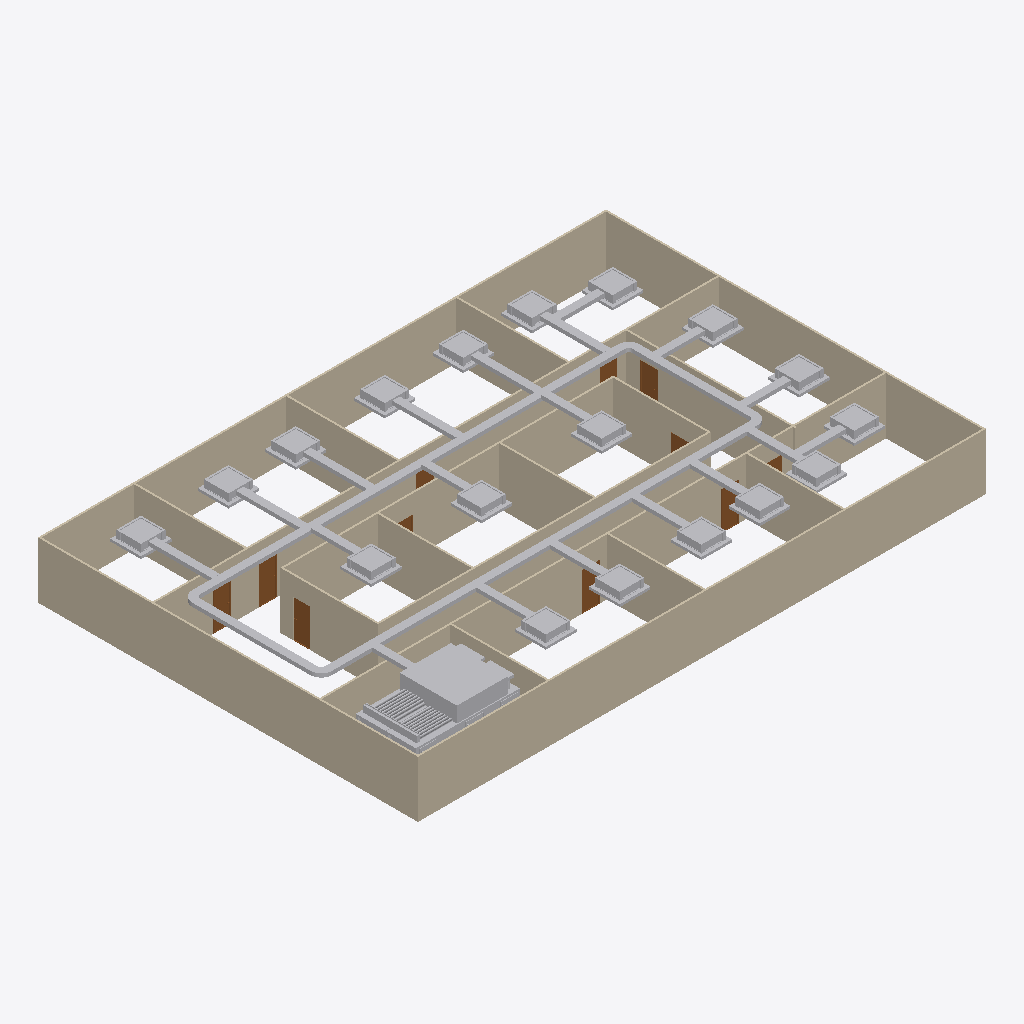
Isometric view of an IFC building model (IFC-SPF (STEP), schema IFC4, length unit metre), seen from the south-west, elements coloured by IFC class: 46 other elements (light grey), 20 walls (beige), 11 doors (brown).
Extent 30.2 m × 20.2 m × 3.3 m (x, y, z). Storeys (2): GF at 0.00 m; DUCTING at 2.80 m. Elements (98): 42 IfcDuctSegment, 24 IfcDuctFitting, 20 IfcWall, 12 IfcDoor.

HEADER;
FILE_DESCRIPTION(('ViewDefinition[DesignTransferView]'),'2;1');
FILE_NAME('so8-activity.ifc','2025-09-22T22:22:11+08:00',(''),(''),'IfcOpenShell 0.8.3-post1','Bonsai 0.8.3-post1','');
FILE_SCHEMA(('IFC4'));
ENDSEC;
DATA;
#1=IFCPROJECT('3zt5O$T9T8$f08reIzjZBG',$,'My Project',$,$,$,$,(#14,#26),#9);
#31=IFCSITE('1NLrA44prEX92DnmwXdVUh',$,'My Site',$,$,#54,$,$,$,$,$,$,$,$);
#37=IFCBUILDING('1ea87Rwi56DAMd629yNbTu',$,'My Building',$,$,#60,$,$,$,$,$,$);
#43=IFCBUILDINGSTOREY('2of0Ajz6PECP2yaGtpU3l_',$,'GF',$,$,#66,$,$,$,$);
#1016=IFCBUILDINGSTOREY('3HTIekM2nDnOQ$CItJIcEO',$,'DUCTING',$,$,#10957,$,$,$,$);
#1325=IFCWALL('0D$5VMz2v6s8av8iII3Pg9',$,'Wall',$,$,#1472,#1331,$,$);
#1275=IFCWALL('1UDBmIW3567uetp1yQ1qI9',$,'Wall',$,$,#1536,#1281,$,$);
#1350=IFCWALL('0MRWzSognESQdIQWcQ80v9',$,'Wall',$,$,#1504,#1356,$,$);
#2199=IFCWALL('3v2aa1NzvEb9OH_5rmflzp',$,'Wall',$,$,#2210,#2205,$,$);
#1300=IFCWALL('0vjWYu7njEFBO_oOq$0Qyr',$,'Wall',$,$,#1311,#1306,$,$);
#2237=IFCWALL('38QhbdbKb9UujMqX3wlw11',$,'Wall',$,$,#2498,#2243,$,$);
#1691=IFCWALL('1FThg5$zvA0wdYF9edpZMy',$,'Wall',$,$,#1702,#1697,$,$);
#22894=IFCDUCTSEGMENT('1JKsbk4yn768z$xMk$2Ftx',$,'DuctSegment',$,$,#23053,#22903,$,$);
#2287=IFCWALL('3teyjcrzf3uAgXpO0b$VhD',$,'Wall',$,$,#2434,#2293,$,$);
#6078=IFCDUCTSEGMENT('06tAwte9b4v8YZuHrVGhna',$,'DuctSegment',$,$,#11642,#6112,$,$);
#6038=IFCDUCTSEGMENT('1myo4LbHj4GORmFm1gRmJt',$,'DuctSegment',$,$,#10992,#6049,$,$);
#2588=IFCWALL('3wRS01hnLD4B$J95dhOsKc',$,'Wall',$,$,#2599,#2594,$,$);
#2312=IFCWALL('3pHwNhcHT59BzMMTBJMF1f',$,'Wall',$,$,#2466,#2318,$,$);
#2550=IFCWALL('0_i8dKuLTDOeOHoWA7rqIT',$,'Wall',$,$,#2561,#2556,$,$);
#6000=IFCWALL('3YzkuQRFHCvR4JVydl9wIa',$,'Wall',$,$,#6011,#6006,$,$);
#1575=IFCWALL('0yoypxvBj1LOjvNX_uVlxo',$,'Wall',$,$,#1586,#1581,$,$);
#1729=IFCWALL('3NWj3y039AvQIEMOySC9Fs',$,'Wall',$,$,#1740,#1735,$,$);
#2262=IFCWALL('32x$v5jALC4AtRDaSMpZN_',$,'Wall',$,$,#2273,#2268,$,$);
#2512=IFCWALL('1vx03Rlen1m8AGkws_VT06',$,'Wall',$,$,#2523,#2518,$,$);
#2664=IFCWALL('2u5j55KIv7MPjPhu1A$avy',$,'Wall',$,$,#2675,#2670,$,$);
#2626=IFCWALL('2Ys7X7SLPFIQVgD5yA6a41',$,'Wall',$,$,#2637,#2632,$,$);
#1550=IFCWALL('35K1npWBPFGB3tO6w_xo94',$,'Wall',$,$,#1561,#1556,$,$);
#2702=IFCWALL('1CrOvByev4Z9g5C7MtL_BV',$,'Wall',$,$,#2713,#2708,$,$);
#11356=IFCDUCTSEGMENT('2_bh2HMkP6rvDkx41hEfc9',$,'DuctSegment',$,$,#11757,#11364,$,$);
#11173=IFCDUCTSEGMENT('3ZlWDnYabApPk2hDLBYjLm',$,'DuctSegment',$,$,#11692,#11182,$,$);
#11202=IFCDUCTSEGMENT('3KxMxCioHAvB_IHIGFCkw4',$,'DuctSegment',$,$,#11702,#11210,$,$);
#11370=IFCDUCTSEGMENT('3XmFCzitLAdhWuYcDcDJtX',$,'DuctSegment',$,$,#11762,#11378,$,$);
#11188=IFCDUCTSEGMENT('0lEJz5OiH4WAxYSb53d_mV',$,'DuctSegment',$,$,#11697,#11196,$,$);
#11216=IFCDUCTSEGMENT('1dUkcxh2vDPepP8$2y$jM2',$,'DuctSegment',$,$,#11707,#11224,$,$);
#11384=IFCDUCTSEGMENT('0iygJSebf3A86bay2fiF3w',$,'DuctSegment',$,$,#11767,#11392,$,$);
#5877=IFCDUCTSEGMENT('2XD4pXp2P0cOPybHf9A0Of',$,'DuctSegment',$,$,#11632,#5888,$,$);
#5917=IFCDUCTSEGMENT('0FUVllPnvFJADXe1Tio7Ua',$,'DuctSegment',$,$,#11637,#5951,$,$);
#11230=IFCDUCTSEGMENT('3H17PeVVjA9u$bfzLLRnYG',$,'DuctSegment',$,$,#11712,#11238,$,$);
#11258=IFCDUCTSEGMENT('0bbqmAxpvDEgFfo$5yYwwr',$,'DuctSegment',$,$,#11722,#11266,$,$);
#11244=IFCDUCTSEGMENT('1TeVerKlr0m93GImpoEgX7',$,'DuctSegment',$,$,#11717,#11252,$,$);
#11580=IFCDUCTSEGMENT('0R6_bk6CTD_xAgfTBj2gkx',$,'DuctSegment',$,$,#11782,#11588,$,$);
#11342=IFCDUCTSEGMENT('3bc2heOmDAcgH8rU_IV0Bq',$,'DuctSegment',$,$,#11752,#11350,$,$);
#11594=IFCDUCTSEGMENT('3a1evuHZPCU8gpWTfGf_p6',$,'DuctSegment',$,$,#11787,#11602,$,$);
#11286=IFCDUCTSEGMENT('3XBIIHnIXBsvXRchRFGJyc',$,'DuctSegment',$,$,#11732,#11294,$,$);
#11300=IFCDUCTSEGMENT('3LIhhAwe94rQ4RZno_6Ltk',$,'DuctSegment',$,$,#11737,#11308,$,$);
#11328=IFCDUCTSEGMENT('0xT1kmjgHErAMXZ3kPNUT5',$,'DuctSegment',$,$,#11747,#11336,$,$);
#11314=IFCDUCTSEGMENT('1TONl_pGv2bOyYEkOrWYvG',$,'DuctSegment',$,$,#11742,#11322,$,$);
#11272=IFCDUCTSEGMENT('1viywE8gD8lBHldJw91xr7',$,'DuctSegment',$,$,#11727,#11280,$,$);
#7241=IFCDUCTSEGMENT('2WvQ2aOhzDuunNMoGUgP6H',$,'DuctSegment',$,$,#11112,#7275,$,$);
#7419=IFCDUCTSEGMENT('3rbgRYGg19Nwq3Ga$le24N',$,'DuctSegment',$,$,#11672,#7453,$,$);
#7059=IFCDUCTSEGMENT('101XSx$nXBgR0UA$xxxCaH',$,'DuctSegment',$,$,#11092,#7095,$,$);
#7152=IFCDUCTSEGMENT('2oh1lvGAj79xTi5o355mxD',$,'DuctSegment',$,$,#11102,#7186,$,$);
#7330=IFCDUCTSEGMENT('2YU3qq_n90YuYHi$ZlOMyP',$,'DuctSegment',$,$,#11122,#7364,$,$);
#6958=IFCDUCTSEGMENT('2tJHCKoZvB7efrzXvXSJUo',$,'DuctSegment',$,$,#11082,#6969,$,$);
#2789=IFCDOOR('3rthb4eFTE2ewA2UoSTZgt',$,'Door',$,$,#2837,#2797,$,2.0,0.899999976158142,$,$,$);
#3181=IFCDOOR('2Z4IKZk6T3uOgLuksZ$n1J',$,'Door',$,$,#3229,#3189,$,2.0,0.899999976158142,$,$,$);
#6785=IFCDUCTSEGMENT('1DGXJaLkr06gmom288xfNc',$,'DuctSegment',$,$,#11062,#6819,$,$);
#6696=IFCDUCTSEGMENT('3WLo5AnPn2B8$AeD$zklfZ',$,'DuctSegment',$,$,#11052,#6730,$,$);
#6607=IFCDUCTSEGMENT('1eF2gUx5r0Gh32OXtMu7eQ',$,'DuctSegment',$,$,#11042,#6641,$,$);
#6413=IFCDUCTSEGMENT('3Ulerg78r8og__R13RvWsZ',$,'DuctSegment',$,$,#11022,#6424,$,$);
#6514=IFCDUCTSEGMENT('2sFCWxqD99R9lV7UacgIDr',$,'DuctSegment',$,$,#11657,#6550,$,$);
#2936=IFCDOOR('3aJUCcbEb81PT6mTRJ_oF9',$,'Door',$,$,#2984,#2944,$,2.0,0.899999976158142,$,$,$);
#11496=IFCDUCTSEGMENT('0EuXlNMJf1uv4Jh41aPltB',$,'DuctSegment',$,$,#11772,#11530,$,$);
#6229=IFCDUCTSEGMENT('3BA4zWPKz1UhfQ9aW9bWD7',$,'DuctSegment',$,$,#11647,#6265,$,$);
#6123=IFCDUCTSEGMENT('002A_wHhP5YQuyXfuE7qb1',$,'DuctSegment',$,$,#11402,#6134,$,$);
#2740=IFCDOOR('2LnVJoqvXBaO4_ziuu1DKX',$,'Door',$,$,#2788,#2748,$,2.0,0.899999976158142,$,$,$);
#11403=IFCDUCTSEGMENT('01lUtTHg93ngUAXEdfKJQD',$,'DuctSegment',$,$,#11495,#11439,$,$);
#3034=IFCDOOR('2qRkcuSxvCU9c5r7QVoESM',$,'Door',$,$,#3082,#3042,$,2.0,0.899999976158142,$,$,$);
#7503=IFCDUCTSEGMENT('3uI73JU2z5JB7weyHv83Hq',$,'DuctSegment',$,$,#11147,#7514,$,$);
#3083=IFCDOOR('30CEYKCon5XA8T4MQxBbhR',$,'Door',$,$,#3131,#3091,$,2.0,0.899999976158142,$,$,$);
#7758=IFCDUCTSEGMENT('03iVLeVZP6Bu8AZFSj01oC',$,'DuctSegment',$,$,#11682,#7792,$,$);
#7665=IFCDUCTSEGMENT('0vk1jm_NTAIQXbL$JMWeGH',$,'DuctSegment',$,$,#11157,#7701,$,$);
#6874=IFCDUCTSEGMENT('2IbMRctIT8$hsoWOaKiE50',$,'DuctSegment',$,$,#11662,#6908,$,$);
#2887=IFCDOOR('1oudh4tTvAkgae7JX9Q5CS',$,'Door',$,$,#2935,#2895,$,2.0,0.899999976158142,$,$,$);
#5710=IFCDUCTFITTING('1DW0434Kj4thvAU4wN5zL4',$,'DuctFitting',$,$,#11617,#5718,$,$);
#2838=IFCDOOR('130hECcDn76QwzqRrpcAN4',$,'Door',$,$,#2886,#2846,$,2.0,0.899999976158142,$,$,$);
#3279=IFCDOOR('1bymHpNqP4VfyZ09w_pMT$',$,'Door',$,$,#3327,#3287,$,2.0,0.899999976158142,$,$,$);
#5795=IFCDUCTFITTING('176C_HKunDVQWhKpW9wi4j',$,'DuctFitting',$,$,#11622,#5835,$,$);
#5836=IFCDUCTFITTING('0tpytO3BT7p9V23tSlpW_l',$,'DuctFitting',$,$,#11627,#5876,$,$);
#5616=IFCDUCTFITTING('3VKTbZpAP209JjAoD114AP',$,'DuctFitting',$,$,#11612,#5625,$,$);
#2985=IFCDOOR('3GoDDqP_r2HQ9fC8VupqIO',$,'Door',$,$,#3033,#2993,$,2.0,0.899999976158142,$,$,$);
#3230=IFCDOOR('1$2xEm4ofBvuae13WZ$5sF',$,'Door',$,$,#3278,#3238,$,2.0,0.899999976158142,$,$,$);
ENDSEC;